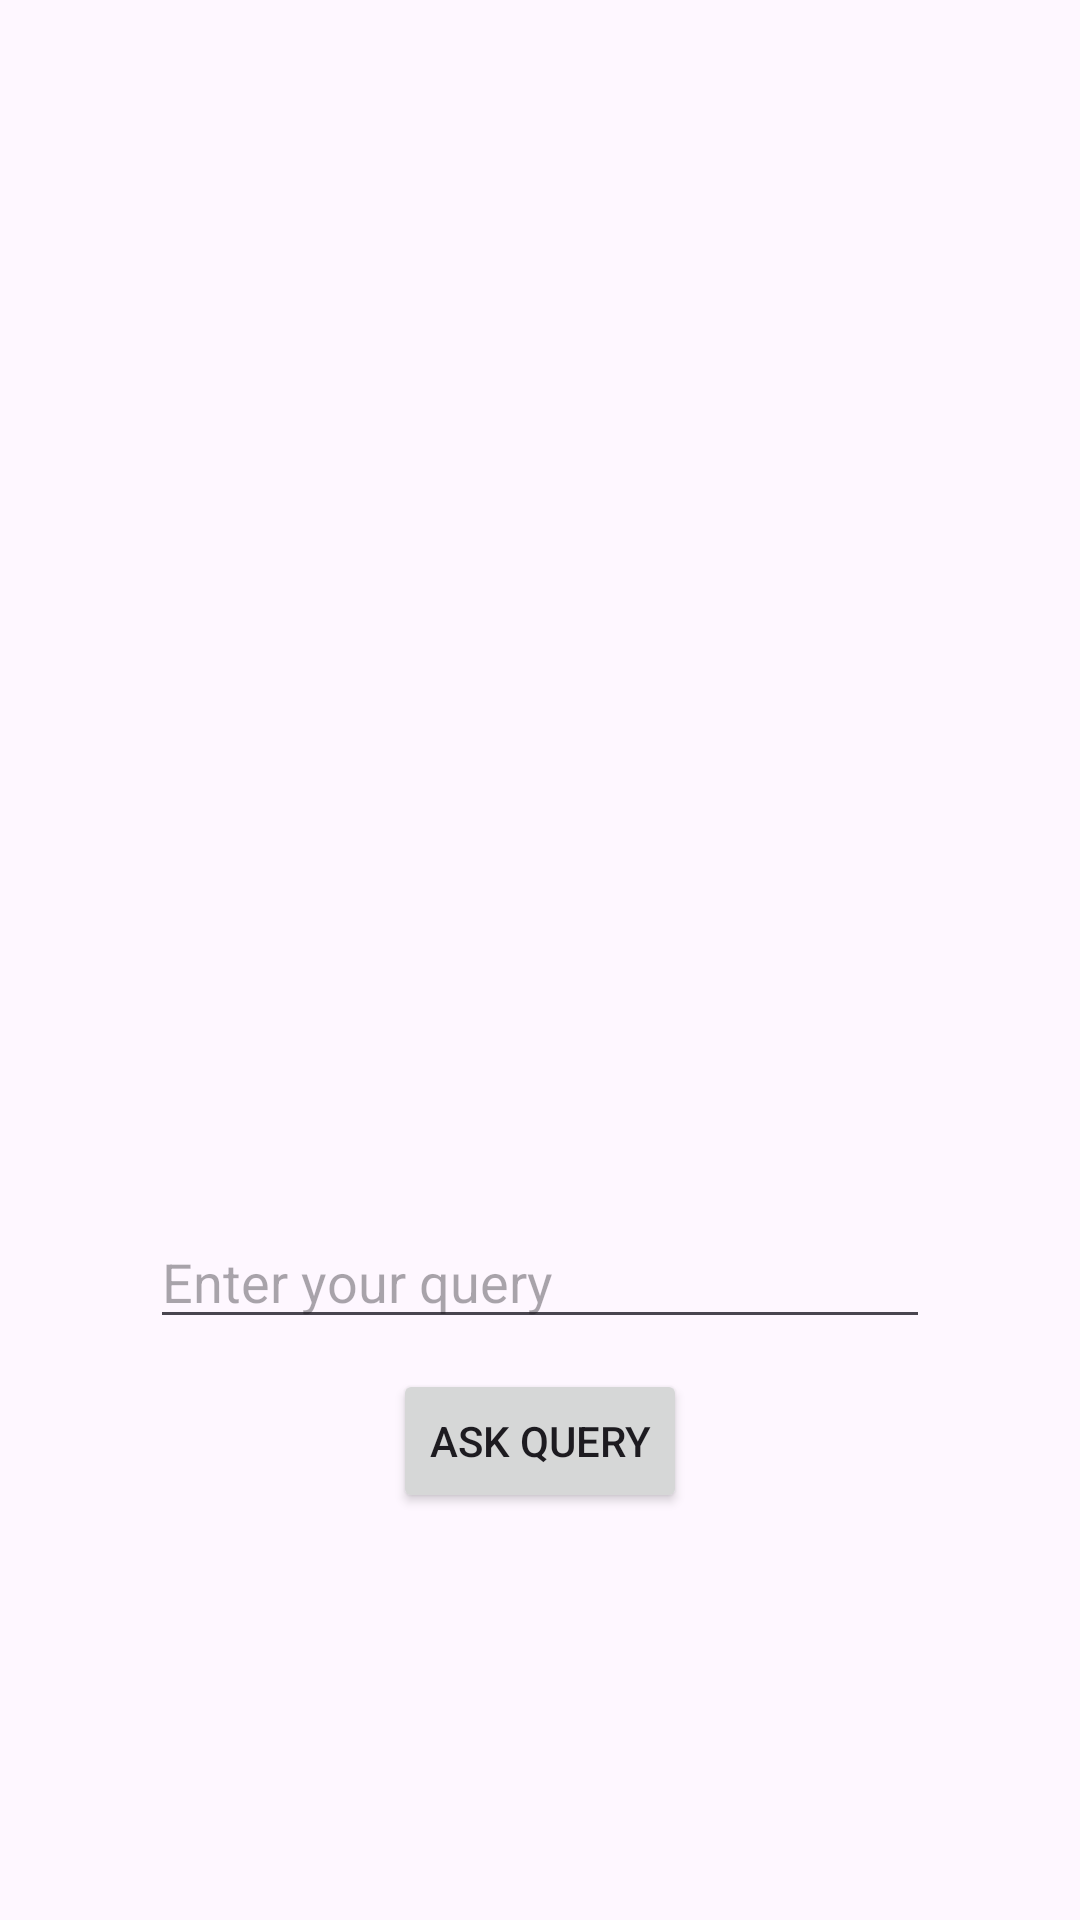

Reconstruct the res/layout file that produces this screen, plus the resources it refers to.
<!-- AndroidManifest.xml: application theme Theme.HackSC -->
<!-- res/layout/fragment_speech_input.xml -->
<?xml version="1.0" encoding="utf-8"?>
<androidx.constraintlayout.widget.ConstraintLayout xmlns:android="http://schemas.android.com/apk/res/android"
    xmlns:tools="http://schemas.android.com/tools"
    android:layout_width="match_parent"
    android:layout_height="match_parent"
    xmlns:app="http://schemas.android.com/apk/res-auto"
    tools:context=".fragments.FragmentSpeechInput">

    <androidx.appcompat.widget.AppCompatImageButton
        android:id="@+id/speech_input"
        android:layout_width="70dp"
        android:layout_height="70dp"
        app:layout_constraintTop_toTopOf="parent"
        app:layout_constraintBottom_toBottomOf="parent"
        app:layout_constraintStart_toStartOf="parent"
        app:layout_constraintEnd_toEndOf="parent"
        android:background="@drawable/ic_mic"
        />
    
    <TextView
        android:id="@+id/textview"
        android:layout_width="match_parent"
        android:layout_height="wrap_content"
        app:layout_constraintEnd_toEndOf="parent"
        app:layout_constraintTop_toBottomOf="@id/speech_input"
        app:layout_constraintStart_toStartOf="parent"
        android:layout_marginHorizontal="50dp"
        android:layout_marginVertical="50dp"/>

    <EditText
        android:id="@+id/edittextview"
        android:layout_width="match_parent"
        android:layout_height="wrap_content"
        app:layout_constraintEnd_toEndOf="parent"
        app:layout_constraintTop_toBottomOf="@id/speech_input"
        app:layout_constraintStart_toStartOf="parent"
        android:layout_marginHorizontal="50dp"
        android:layout_marginVertical="50dp"
        android:hint="@string/input_hint"/>

    <Button
        android:id="@+id/btn_ask_query"
        android:layout_width="wrap_content"
        android:layout_height="wrap_content"
        app:layout_constraintTop_toBottomOf="@id/edittextview"
        app:layout_constraintStart_toStartOf="parent"
        app:layout_constraintEnd_toEndOf="parent"
        android:text="@string/ask_query"
        android:layout_marginVertical="10dp"/>

</androidx.constraintlayout.widget.ConstraintLayout>
<!-- resources referenced by this layout -->
<resources>
  <string name="ask_query">Ask Query</string>
  <string name="input_hint">Enter your query</string>
  <style name="Theme.HackSC" parent="Base.Theme.HackSC" />
  <style name="Base.Theme.HackSC" parent="Theme.Material3.DayNight.NoActionBar">
          
          <item name="colorPrimary">@color/red</item>
      </style>
  <color name="red">#990000</color>
</resources>
